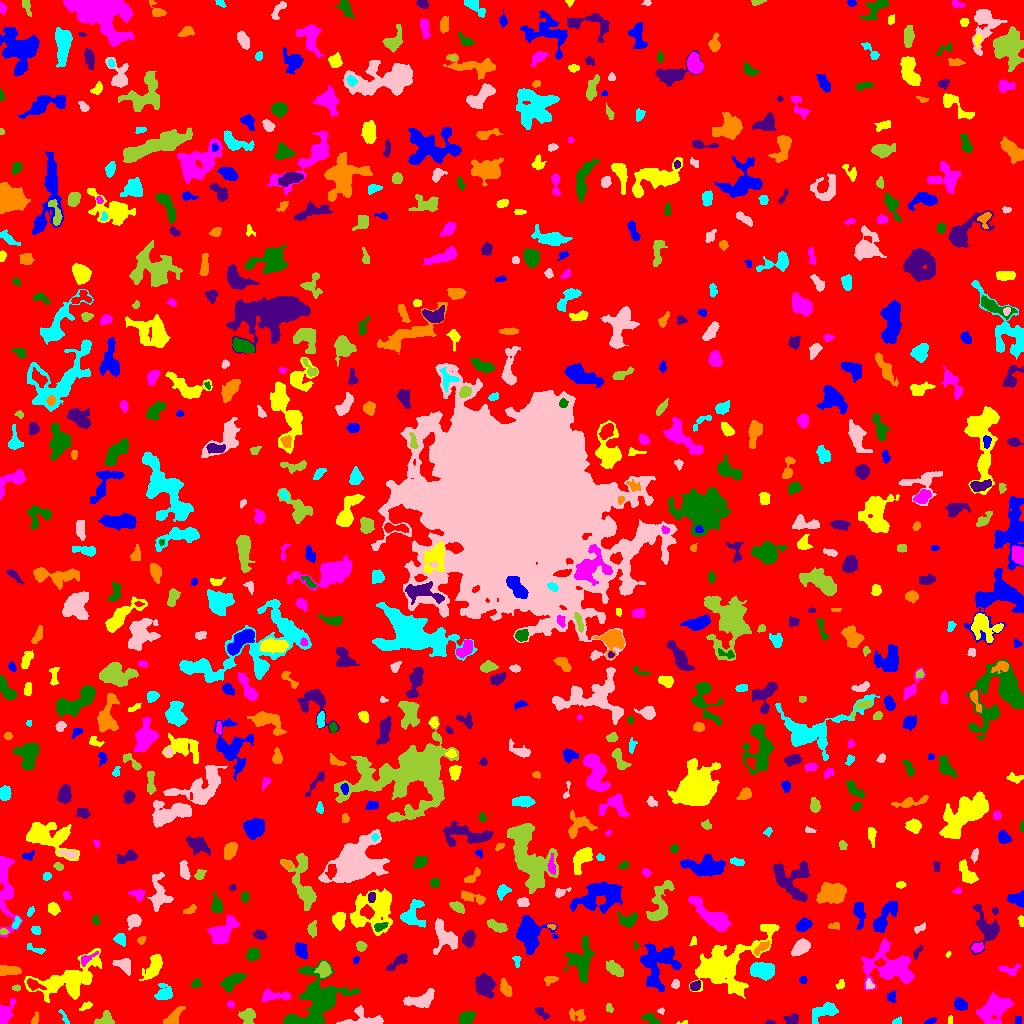

The file beside this chart, header and first rows:
ID, X, Y, A, B, theta, total_flux, mu_max, mu_median, mu_mean, R_fwhm, R_e, R10, R90, x_start, x_end, y_start, y_end, area, greylevel
0, 514.1, 523.1, 302.2, 294, 1.08, 1248106, 10.0, 1.0, 1.562, 98.73, 226.8, 84.56, 377.1, 0, 1023, 0, 1023, 799013, 1.562
1, 929.9, 2.25, 3.108, 1.189, 0.3772, 104.0, 4.0, 2.0, 1.625, 3.523, 2.459, 0.9772, 3.656, 924, 936, 0, 6, 64, 5.625
2, 684.1, 0.9559, 3.152, 0.9612, 0.05769, 68.0, 6.0, 2.0, 2.125, 1.693, 1.493, 0.5642, 2.585, 676, 687, 0, 3, 32, 6.125
3, 3.953, 8.761, 5.521, 2.96, 1.178, 2007, 25.0, 6.0, 8.028, 4.583, 4.222, 1.596, 7.001, 0, 15, 0, 25, 250, 11.03
4, 650, 5.071, 4.495, 2.073, -0.4156, 410.0, 7.0, 3.0, 3.037, 3.827, 3.656, 1.382, 5.781, 641, 660, 0, 10, 135, 6.037
5, 770, 1.048, 2.551, 0.967, -0.06901, 83.0, 4.0, 2.0, 2.128, 2.985, 1.954, 0.7979, 2.932, 765, 775, 0, 4, 39, 7.128
6, 577.3, 8.226, 4.682, 3.081, -0.2482, 455.0, 5.0, 3.0, 2.844, 5.585, 4.222, 1.693, 6.333, 569, 585, 2, 15, 160, 5.844
7, 897.1, 1.827, 2.486, 1.494, 0.3952, 104.0, 4.0, 2.0, 1.793, 3.141, 2.185, 0.7979, 3.656, 892, 901, 0, 7, 58, 5.793
8, 363.1, 4.471, 10.66, 4.607, -0.03301, 1146, 7.0, 3.0, 3.441, 7.269, 5.997, 2.394, 9.027, 336, 383, 0, 18, 333, 6.441
9, 247.6, 7.431, 3.842, 3.637, -0.4258, 631.0, 6.0, 3.0, 3.139, 6.358, 4.618, 1.784, 7.159, 238, 255, 0, 15, 201, 6.139
10, 445.3, 4.263, 2.146, 1.553, -1.36, 95.0, 4.0, 1.0, 1.418, 3.09, 2.257, 0.7979, 3.568, 441, 449, 0, 8, 67, 6.418
11, 1018, 3.5, 2.291, 1.5, -0.0, 80.0, 2.0, 2.0, 1.455, 3.909, 2.459, 0.9772, 3.523, 1015, 1021, 0, 7, 55, 5.455
12, 950.1, 3.513, 2.314, 1.113, 1.536, 80.0, 3.0, 2.0, 1.951, 2.764, 2.034, 0.7979, 3.141, 948, 952, 0, 8, 41, 5.951
13, 994.8, 15.77, 8.142, 5.388, 0.6573, 3156, 13.0, 4.0, 4.885, 7.269, 7.421, 2.821, 12.18, 976, 1013, 0, 32, 646, 7.885
14, 466.2, 4.935, 4.012, 2.611, 0.5246, 737.0, 10.0, 4.0, 3.984, 4.82, 4.068, 1.493, 6.333, 459, 475, 0, 12, 185, 7.984
15, 791.3, 3.87, 3.252, 2.468, -0.1053, 416.0, 8.0, 3.0, 3.176, 4.406, 3.432, 1.262, 5.293, 783, 798, 0, 10, 131, 7.176
16, 34.77, 3.807, 3.209, 1.426, 1.254, 88.0, 3.0, 1.0, 1.222, 2.932, 2.459, 0.7979, 3.868, 31, 38, 0, 12, 72, 5.222
17, 64.25, 6.16, 4.403, 1.162, -1.084, 131.0, 5.0, 2.0, 1.819, 2.034, 2.585, 0.7979, 4.222, 58, 69, 0, 14, 72, 6.819
18, 661.1, 12.52, 1.695, 1.597, -0.01854, 106.0, 5.0, 3.0, 2.65, 2.646, 2.034, 0.7979, 3.09, 657, 664, 9, 16, 40, 6.65
19, 103.6, 3.66, 5.063, 2.803, 0.4113, 465.0, 8.0, 3.0, 2.719, 3.989, 3.949, 1.382, 6.18, 94, 114, 0, 13, 171, 6.719
20, 760.7, 18.49, 3.413, 1.5, -0.2673, 119.0, 4.0, 1.0, 1.417, 3.478, 2.706, 0.9772, 4.26, 753, 767, 14, 23, 84, 8.417
21, 960, 19.18, 3.049, 2.427, -0.3986, 526.0, 8.0, 3.0, 3.483, 4.787, 3.523, 1.382, 5.47, 954, 967, 13, 26, 151, 7.483
22, 86.4, 17.42, 3.656, 1.424, 0.4731, 101.0, 3.0, 1.0, 1.232, 3.09, 2.585, 0.9772, 4.107, 79, 92, 13, 22, 82, 6.232
23, 230, 18.94, 1.672, 1.385, -0.9101, 64.0, 4.0, 1.0, 1.255, 2.394, 1.871, 0.5642, 3.09, 227, 234, 15, 23, 51, 6.255
24, 316.1, 20.48, 17.36, 11.29, 0.9424, 8867, 17.0, 5.0, 5.803, 9.458, 12.11, 4.549, 19.39, 283, 359, 0, 63, 1528, 7.803
25, 541.8, 10.49, 4.416, 1.981, -0.7219, 218.0, 4.0, 2.0, 2.019, 4.886, 3.385, 1.262, 5.202, 535, 549, 3, 16, 108, 6.019
26, 172.8, 5.654, 5.782, 2.457, 0.7993, 515.0, 6.0, 2.0, 2.476, 5.14, 4.184, 1.693, 6.794, 163, 185, 0, 17, 208, 6.476
27, 823.5, 11.81, 7.274, 3.426, 0.3766, 1154, 8.0, 3.0, 3.629, 7.024, 5.642, 2.185, 8.777, 812, 838, 0, 21, 318, 6.629
28, 421, 24.16, 8.332, 3.284, 0.28, 690.0, 5.0, 2.0, 1.977, 5.971, 5.614, 2.111, 8.974, 403, 434, 16, 35, 349, 5.977
29, 609.2, 14.89, 2.105, 1.564, -0.8653, 84.0, 4.0, 1.0, 1.377, 2.585, 2.111, 0.7979, 3.656, 606, 613, 11, 20, 61, 5.377
30, 778.5, 27.45, 1.618, 1.545, 0.1024, 71.0, 3.0, 2.0, 1.651, 2.764, 2.034, 0.7979, 3.141, 776, 782, 24, 31, 43, 6.651
31, 891.6, 27.03, 2.962, 2.142, 1.265, 165.0, 3.0, 2.0, 1.737, 4.068, 2.932, 1.262, 4.583, 887, 896, 21, 33, 95, 5.737
32, 68.43, 43.59, 17.24, 7.651, 0.3782, 5048, 14.0, 3.0, 4.038, 7.979, 10.31, 3.613, 17.23, 24, 101, 21, 75, 1250, 7.038
33, 274.6, 27.57, 8.928, 2.237, 0.001893, 456.0, 5.0, 2.0, 1.949, 4.853, 4.26, 1.693, 7.001, 261, 290, 21, 35, 234, 5.949
34, 232.8, 42.59, 6.352, 3.015, 0.5795, 992.0, 8.0, 3.0, 3.543, 6.482, 5.293, 2.111, 8.215, 220, 246, 31, 50, 280, 6.543
35, 694.8, 37.7, 2.557, 1.67, 0.6229, 204.0, 6.0, 2.0, 2.125, 3.192, 2.523, 0.9772, 4.184, 690, 700, 33, 43, 96, 8.125
36, 505.6, 34.52, 3.992, 2.238, -1.146, 473.0, 8.0, 3.0, 2.994, 4.029, 3.656, 1.382, 5.971, 500, 512, 27, 45, 158, 7.994
37, 164, 28.97, 3.959, 3.427, 0.0801, 562.0, 9.0, 2.0, 2.498, 3.523, 3.827, 1.382, 6.358, 154, 172, 24, 40, 225, 6.498
38, 675.5, 39.21, 2.146, 2.018, 1.274, 184.0, 5.0, 3.0, 2.592, 3.568, 2.706, 1.128, 4.068, 671, 679, 35, 44, 71, 6.592
39, 16.03, 35.5, 1.888, 1.356, 6.595506061775035e-14, 78.0, 4.0, 2.0, 1.56, 2.877, 2.034, 0.5642, 3.192, 12, 20, 32, 39, 50, 6.56
40, 33.72, 38.6, 4.177, 2.13, -0.4297, 503.0, 9.0, 3.0, 3.672, 3.827, 3.523, 1.262, 5.726, 27, 46, 33, 45, 137, 10.67
41, 658, 60.51, 11.22, 9.163, 1.329, 3435, 11.0, 4.0, 3.808, 7.114, 9.441, 3.478, 14.67, 640, 681, 32, 80, 902, 6.808
42, 840.6, 38.97, 2.184, 1.745, 0.9913, 115.0, 5.0, 1.0, 1.643, 2.257, 2.257, 0.7979, 3.827, 835, 844, 34, 44, 70, 5.643
43, 890.8, 56.47, 14.02, 9.195, -0.218, 5157, 14.0, 4.0, 4.688, 7.959, 10.67, 3.989, 16.77, 861, 914, 33, 85, 1100, 6.688
44, 195.8, 39.45, 2.46, 1.852, 0.2367, 181.0, 6.0, 2.0, 2.207, 2.985, 2.459, 0.9772, 4.107, 191, 201, 36, 45, 82, 6.207
45, 484.4, 38.9, 4.848, 3.654, -1.254, 1868, 15.0, 4.0, 4.839, 5.698, 5.262, 2.034, 8.649, 475, 496, 25, 50, 386, 8.839
46, 549.9, 43.82, 3.472, 1.969, 0.1624, 218.0, 5.0, 2.0, 2.18, 3.432, 3.141, 1.262, 4.951, 544, 558, 38, 47, 100, 7.18
47, 762.6, 52.87, 5.946, 3.589, -0.1004, 2116, 13.0, 6.0, 5.719, 7.024, 5.917, 2.326, 9.15, 750, 774, 43, 61, 370, 9.719
48, 869.6, 38.38, 2.303, 1.924, -1.01, 114.0, 3.0, 1.5, 1.583, 3.385, 2.523, 0.9772, 4.029, 866, 874, 35, 45, 72, 7.583
49, 323.6, 53.62, 3.23, 3.01, -1.482, 783.0, 9.0, 3.0, 4.187, 4.983, 3.909, 1.596, 6.308, 314, 331, 46, 62, 187, 10.19
50, 173.3, 43.5, 1.712, 1.65, -0.0, 100.0, 4.0, 2.0, 1.754, 3.09, 2.185, 0.7979, 3.432, 169, 177, 40, 47, 57, 7.754
51, 802.7, 43.5, 1.829, 1.791, -1.571, 124.0, 4.0, 2.0, 2.138, 3.568, 2.326, 0.9772, 3.523, 799, 807, 40, 47, 58, 6.138
52, 154, 58.26, 7.493, 3.348, 1.074, 1141, 11.0, 3.0, 3.468, 4.26, 5.202, 1.871, 8.903, 139, 162, 43, 69, 329, 6.468
53, 1010, 53.79, 5.755, 2.739, -0.04735, 135.0, 2.0, 1.0, 0.9247, 6.383, 4.37, 1.382, 6.024, 998, 1021, 48, 60, 146, 4.925
54, 580.8, 64.01, 10.39, 6.665, 1.48, 1768, 8.0, 3.0, 2.937, 7.378, 8.117, 2.985, 12.4, 564, 594, 41, 88, 602, 5.937
55, 398.8, 62.79, 6.484, 2.042, 0.6603, 341.0, 5.0, 2.0, 1.843, 3.909, 3.742, 1.382, 6.283, 386, 407, 53, 70, 185, 5.843
56, 8.531, 52.96, 5.564, 2.211, 0.02164, 719.0, 7.0, 4.0, 3.65, 5.726, 4.514, 1.871, 6.77, 0, 21, 48, 58, 197, 7.65
57, 516.4, 63.82, 2.852, 1.89, -1.438, 107.0, 4.0, 1.0, 1.486, 2.877, 2.326, 0.7979, 4.029, 512, 521, 56, 67, 72, 5.486
58, 124.4, 58.23, 4.453, 3.299, -0.6073, 686.0, 7.0, 3.0, 3.465, 5.109, 4.334, 1.693, 6.91, 112, 130, 48, 65, 198, 6.465
59, 613.6, 55.31, 4.258, 2.477, -0.6158, 546.0, 8.0, 2.0, 2.638, 4.514, 4.029, 1.493, 6.652, 606, 623, 47, 63, 207, 6.638
... 724 more rows
